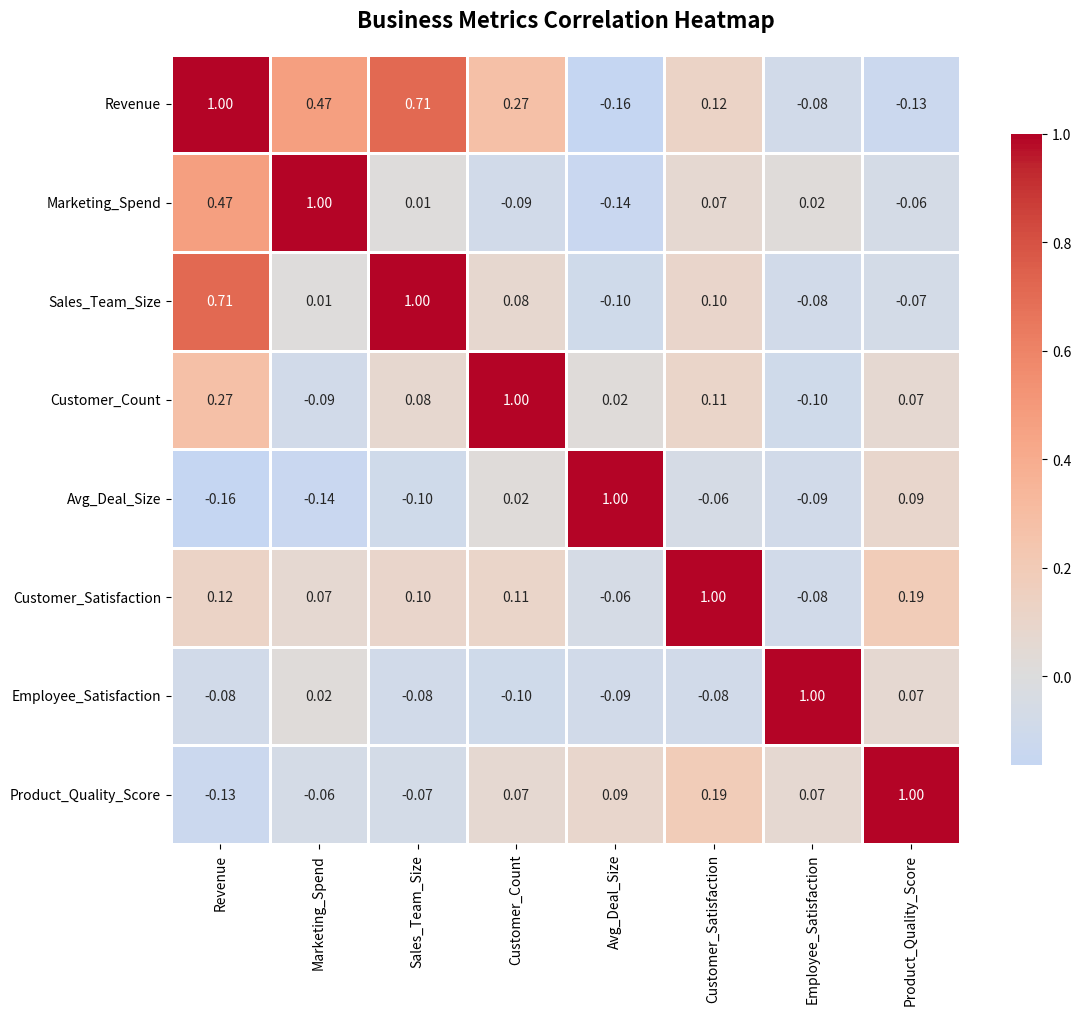
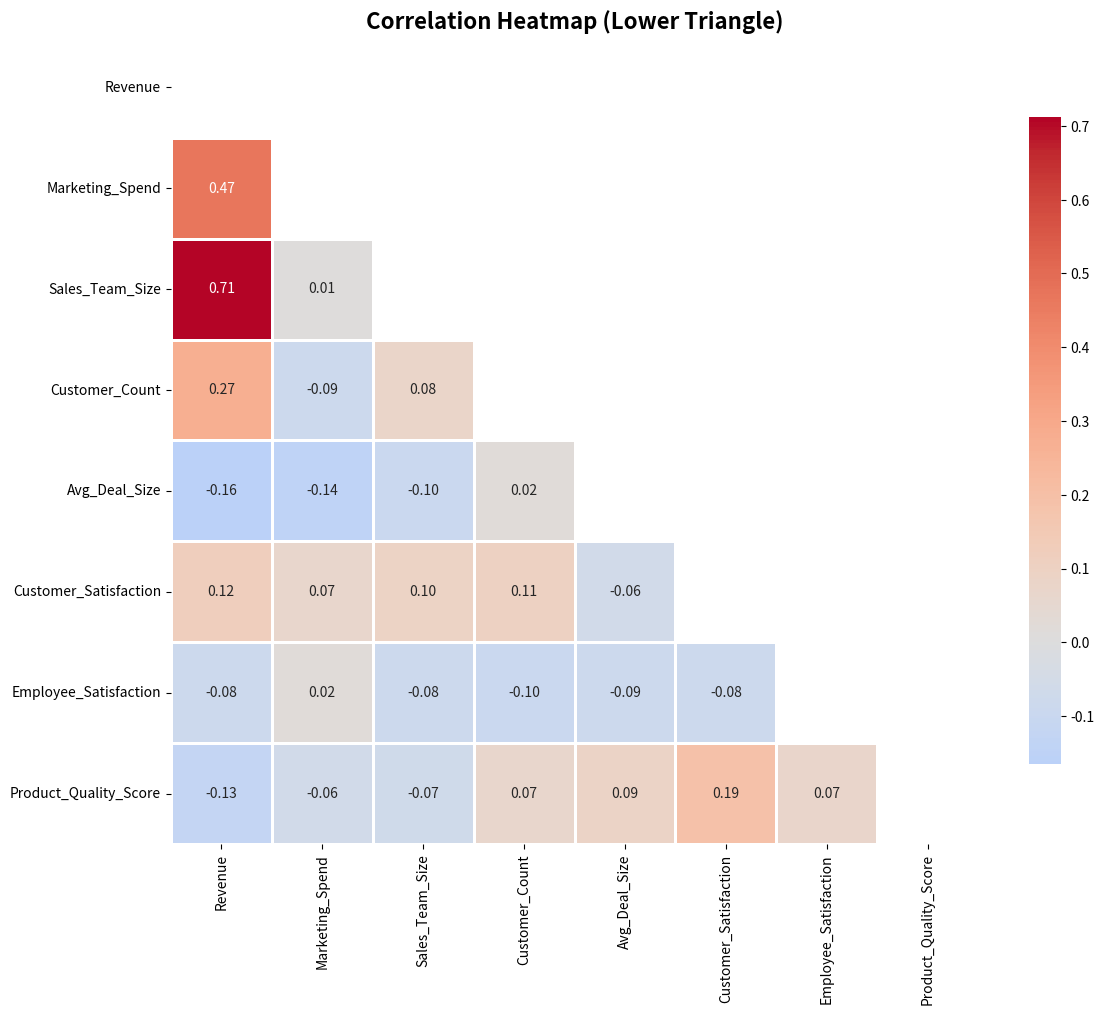
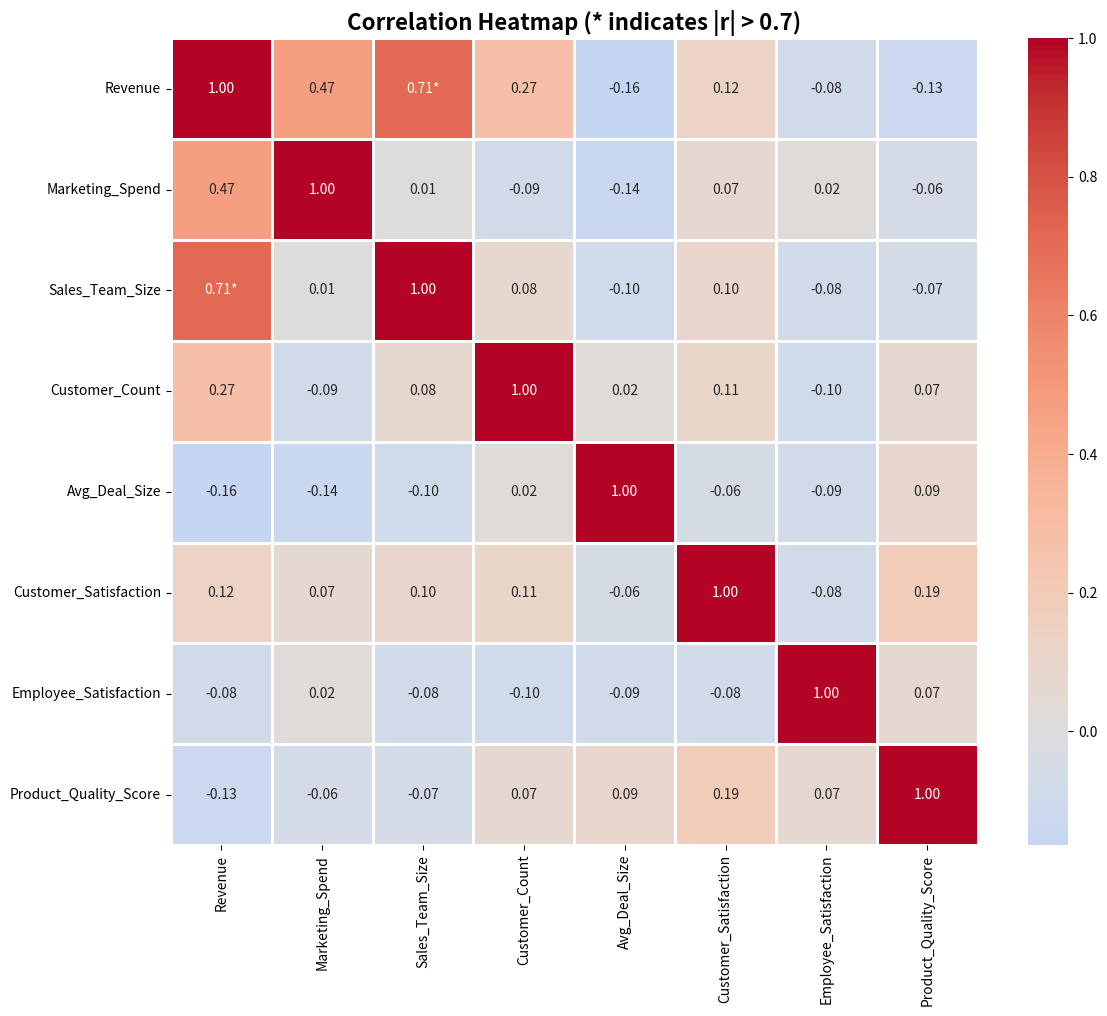
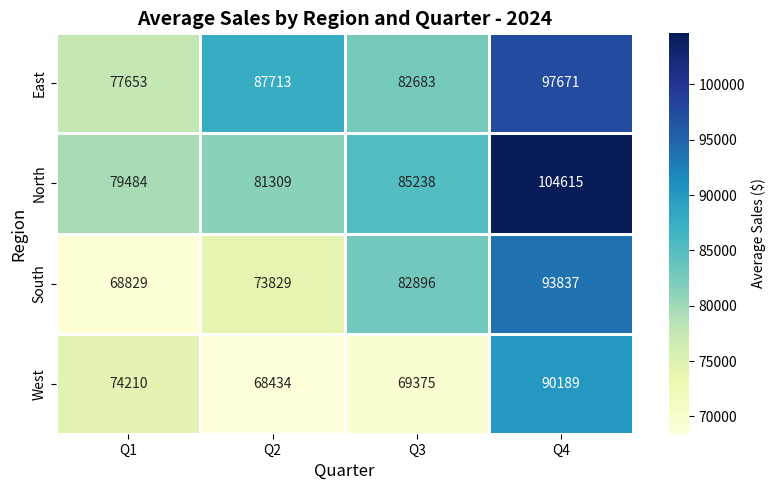
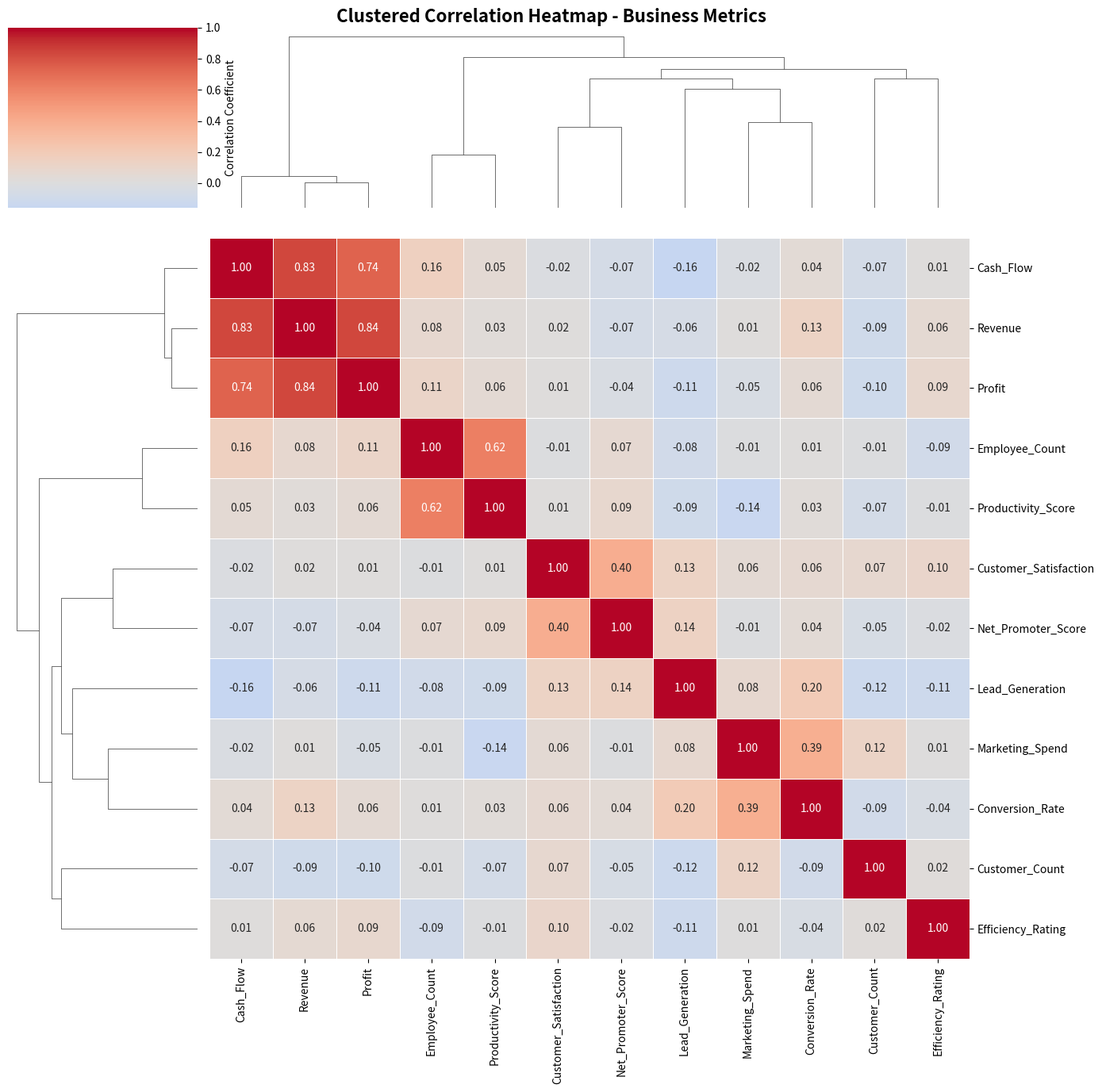

The matplotlib source for these figures, in order:
import pandas as pd
import numpy as np

# Sample business data
np.random.seed(42)

df = pd.DataFrame({
    'revenue': np.random.normal(100000, 20000, 100),
    'marketing_spend': np.random.normal(15000, 3000, 100),
    'sales_calls': np.random.poisson(25, 100),
    'customer_satisfaction': np.random.uniform(3.5, 5.0, 100),
    'product_price': np.random.uniform(50, 200, 100)
})

# Add realistic relationships
df['revenue'] = (50000 + 
                 2.5 * df['marketing_spend'] + 
                 500 * df['sales_calls'] +
                 np.random.normal(0, 5000, 100))

# Calculate correlation matrix
correlation_matrix = df.corr()
print(correlation_matrix)


import seaborn as sns
import matplotlib.pyplot as plt
import pandas as pd
import numpy as np

# Generate comprehensive business metrics data
np.random.seed(42)
n = 200

df = pd.DataFrame({
    'Revenue': np.random.normal(100000, 20000, n),
    'Marketing_Spend': np.random.normal(15000, 3000, n),
    'Sales_Team_Size': np.random.randint(5, 25, n),
    'Customer_Count': np.random.poisson(150, n),
    'Avg_Deal_Size': np.random.normal(5000, 1500, n),
    'Customer_Satisfaction': np.random.uniform(3.5, 5.0, n),
    'Employee_Satisfaction': np.random.uniform(3.0, 5.0, n),
    'Product_Quality_Score': np.random.normal(85, 10, n)
})

# Create realistic relationships
df['Revenue'] = (30000 + 
                 2.5 * df['Marketing_Spend'] +
                 2000 * df['Sales_Team_Size'] +
                 300 * df['Customer_Count'] +
                 np.random.normal(0, 8000, n))

df['Customer_Satisfaction'] = (2.5 + 
                               0.02 * df['Product_Quality_Score'] +
                               0.00001 * df['Revenue'] +
                               np.random.normal(0, 0.3, n))
df['Customer_Satisfaction'] = df['Customer_Satisfaction'].clip(1, 5)

# Calculate correlation matrix
corr_matrix = df.corr()

# Create heatmap
fig, ax = plt.subplots(figsize=(12, 10))

sns.heatmap(corr_matrix,
            annot=True,           # Show correlation values
            fmt='.2f',            # 2 decimal places
            cmap='coolwarm',      # Color scheme
            center=0,             # Center colormap at 0
            square=True,          # Square cells
            linewidths=1,         # Lines between cells
            cbar_kws={'shrink': 0.8},  # Colorbar size
            ax=ax)

ax.set_title('Business Metrics Correlation Heatmap', 
             fontsize=16, fontweight='bold', pad=20)

plt.tight_layout()
plt.show()


import numpy as np

# Generate mask for upper triangle
mask = np.triu(np.ones_like(corr_matrix, dtype=bool))

fig, ax = plt.subplots(figsize=(12, 10))

sns.heatmap(corr_matrix,
            mask=mask,            # Hide upper triangle
            annot=True,
            fmt='.2f',
            cmap='coolwarm',
            center=0,
            square=True,
            linewidths=1,
            cbar_kws={'shrink': 0.8},
            ax=ax)

ax.set_title('Correlation Heatmap (Lower Triangle)', 
             fontsize=16, fontweight='bold')

plt.tight_layout()
plt.show()


# Create custom annotations to highlight strong correlations
annot_array = corr_matrix.values.copy()
annotations = []

for i in range(len(annot_array)):
    row_annot = []
    for j in range(len(annot_array[i])):
        val = annot_array[i, j]
        if abs(val) > 0.7 and i != j:  # Strong correlation, not diagonal
            row_annot.append(f'{val:.2f}*')  # Add asterisk
        else:
            row_annot.append(f'{val:.2f}')
    annotations.append(row_annot)

fig, ax = plt.subplots(figsize=(12, 10))

sns.heatmap(corr_matrix,
            annot=np.array(annotations),
            fmt='',  # Don't format, we already did
            cmap='coolwarm',
            center=0,
            square=True,
            linewidths=1,
            ax=ax)

ax.set_title('Correlation Heatmap (* indicates |r| > 0.7)', 
             fontsize=16, fontweight='bold')

plt.tight_layout()
plt.show()


import seaborn as sns
import matplotlib.pyplot as plt
import pandas as pd
import numpy as np

# Generate sales data by region and quarter
np.random.seed(42)

regions = ['North', 'South', 'East', 'West']
quarters = ['Q1', 'Q2', 'Q3', 'Q4']

data_list = []
for region in regions:
    for quarter in quarters:
        # Different regions have different patterns
        if region == 'East':
            base = 85000
        elif region == 'West':
            base = 78000
        elif region == 'North':
            base = 82000
        else:
            base = 75000
        
        # Seasonal variation by quarter
        if quarter == 'Q4':
            seasonal = 15000  # Holiday boost
        elif quarter == 'Q1':
            seasonal = -5000  # Post-holiday slump
        else:
            seasonal = 0
        
        sales = base + seasonal + np.random.normal(0, 5000)
        data_list.append({
            'Region': region,
            'Quarter': quarter,
            'Sales': sales
        })

df_sales = pd.DataFrame(data_list)

# Create pivot table
pivot_table = df_sales.pivot_table(values='Sales', 
                                    index='Region', 
                                    columns='Quarter',
                                    aggfunc='mean')

# Create heatmap
fig, ax = plt.subplots(figsize=(8, 5))

sns.heatmap(pivot_table,
            annot=True,
            fmt='.0f',  # No decimals for currency
            cmap='YlGnBu',  # Yellow to Green to Blue
            linewidths=2,
            linecolor='white',
            cbar_kws={'label': 'Average Sales ($)'},
            ax=ax)

ax.set_title('Average Sales by Region and Quarter - 2024', 
             fontsize=14, fontweight='bold')
ax.set_xlabel('Quarter', fontsize=12)
ax.set_ylabel('Region', fontsize=12)

plt.tight_layout()
plt.show()


import seaborn as sns
import matplotlib.pyplot as plt
import pandas as pd
import numpy as np

# Generate diverse business metrics
np.random.seed(42)
n = 150

df = pd.DataFrame({
    # Financial metrics (should cluster)
    'Revenue': np.random.normal(100000, 20000, n),
    'Profit': np.random.normal(25000, 8000, n),
    'Cash_Flow': np.random.normal(30000, 10000, n),
    
    # Customer metrics (should cluster)
    'Customer_Count': np.random.poisson(200, n),
    'Customer_Satisfaction': np.random.uniform(3.5, 5.0, n),
    'Net_Promoter_Score': np.random.normal(45, 15, n),
    
    # Operational metrics (should cluster)
    'Employee_Count': np.random.randint(20, 100, n),
    'Productivity_Score': np.random.normal(75, 12, n),
    'Efficiency_Rating': np.random.uniform(65, 95, n),
    
    # Marketing metrics (should cluster)
    'Marketing_Spend': np.random.normal(15000, 5000, n),
    'Lead_Generation': np.random.poisson(50, n),
    'Conversion_Rate': np.random.uniform(0.15, 0.35, n)
})

# Create realistic relationships within clusters
df['Profit'] = 0.25 * df['Revenue'] + np.random.normal(0, 3000, n)
df['Cash_Flow'] = 0.30 * df['Revenue'] + np.random.normal(0, 4000, n)
df['Net_Promoter_Score'] = 20 + 6 * df['Customer_Satisfaction'] + np.random.normal(0, 5, n)
df['Productivity_Score'] = 50 + 0.25 * df['Employee_Count'] + np.random.normal(0, 8, n)
df['Conversion_Rate'] = 0.15 + 0.000003 * df['Marketing_Spend'] + np.random.normal(0, 0.03, n)

# Calculate correlation
corr_matrix = df.corr()

# Create clustermap
g = sns.clustermap(corr_matrix,
                   annot=True,
                   fmt='.2f',
                   cmap='coolwarm',
                   center=0,
                   figsize=(14, 14),
                   linewidths=0.5,
                   cbar_kws={'label': 'Correlation Coefficient'})

g.fig.suptitle('Clustered Correlation Heatmap - Business Metrics', 
               fontsize=16, fontweight='bold', y=0.98)

plt.tight_layout()
plt.show()


# Identify highly correlated variable pairs (excluding diagonal)
high_corr_pairs = []
threshold = 0.85

for i in range(len(corr_matrix.columns)):
    for j in range(i+1, len(corr_matrix.columns)):
        if abs(corr_matrix.iloc[i, j]) >= threshold:
            high_corr_pairs.append({
                'Variable 1': corr_matrix.columns[i],
                'Variable 2': corr_matrix.columns[j],
                'Correlation': corr_matrix.iloc[i, j]
            })

df_high_corr = pd.DataFrame(high_corr_pairs)
print("\nHighly Correlated Variable Pairs (|r| >= 0.85):")
print(df_high_corr)


# Data centered at 0, both positive and negative values
cmap='coolwarm'  # Blue (negative) → White (zero) → Red (positive)
cmap='RdBu_r'    # Red → Blue reversed
cmap='PiYG'      # Pink → Yellow → Green


# All positive values, low to high
cmap='YlGnBu'    # Yellow → Green → Blue
cmap='Blues'     # Light blue → Dark blue
cmap='Reds'      # Light red → Dark red


# Distinct categories, no order
cmap='Set1'
cmap='Set2'
cmap='tab10'


cmap='RdYlGn'  # Red-Yellow-Green


cmap='YlOrRd'  # Yellow-Orange-Red (heat map feel)


cmap='RdYlGn'  # But not centered at 0, normalized to data range


import seaborn as sns
import matplotlib.pyplot as plt
import pandas as pd
import numpy as np

sns.set_theme(style="white", context="talk")


np.random.seed(42)
n = 250  # 250 days of data

# Generate comprehensive e-commerce metrics
df_metrics = pd.DataFrame({
    'Daily_Revenue': np.random.normal(50000, 12000, n),
    'Website_Traffic': np.random.poisson(15000, n),
    'Conversion_Rate': np.random.uniform(0.02, 0.08, n),
    'Avg_Order_Value': np.random.normal(85, 20, n),
    'Marketing_Spend': np.random.normal(3000, 800, n),
    'Email_Open_Rate': np.random.uniform(0.15, 0.35, n),
    'Social_Media_Engagement': np.random.poisson(500, n),
    'Customer_Service_Tickets': np.random.poisson(45, n),
    'Product_Returns': np.random.poisson(25, n),
    'Page_Load_Time': np.random.uniform(1.5, 4.5, n),
    'Mobile_Traffic_Pct': np.random.uniform(0.45, 0.75, n),
    'Customer_Satisfaction': np.random.uniform(3.8, 4.8, n)
})

# Create realistic relationships
df_metrics['Daily_Revenue'] = (
    10000 +
    1.8 * df_metrics['Website_Traffic'] +
    200000 * df_metrics['Conversion_Rate'] +
    300 * df_metrics['Avg_Order_Value'] +
    2.5 * df_metrics['Marketing_Spend'] +
    -2000 * df_metrics['Page_Load_Time'] +
    np.random.normal(0, 5000, n)
)

df_metrics['Conversion_Rate'] = (
    0.03 +
    0.00000015 * df_metrics['Website_Traffic'] +
    0.01 * df_metrics['Email_Open_Rate'] +
    -0.003 * df_metrics['Page_Load_Time'] +
    0.002 * df_metrics['Customer_Satisfaction'] +
    np.random.normal(0, 0.005, n)
)
df_metrics['Conversion_Rate'] = df_metrics['Conversion_Rate'].clip(0.01, 0.10)

df_metrics['Customer_Satisfaction'] = (
    3.0 +
    0.3 * (5 - df_metrics['Page_Load_Time']) +
    -0.015 * df_metrics['Customer_Service_Tickets'] +
    -0.020 * df_metrics['Product_Returns'] +
    np.random.normal(0, 0.2, n)
)
df_metrics['Customer_Satisfaction'] = df_metrics['Customer_Satisfaction'].clip(1, 5)


np.random.seed(42)

channels = ['Email', 'Social Media', 'PPC', 'Display Ads']
segments = ['New Customers', 'Returning', 'VIP']

marketing_data = []
for channel in channels:
    for segment in segments:
        # Different channels perform differently with different segments
        if channel == 'Email' and segment == 'VIP':
            roi = np.random.normal(4.5, 0.5, 30)  # Email works great for VIP
        elif channel == 'Social Media' and segment == 'New Customers':
            roi = np.random.normal(3.8, 0.6, 30)  # Social good for acquisition
        elif channel == 'PPC' and segment == 'Returning':
            roi = np.random.normal(3.5, 0.4, 30)
        elif channel == 'Display Ads':
            roi = np.random.normal(2.2, 0.5, 30)  # Display generally weaker
        else:
            roi = np.random.normal(3.0, 0.5, 30)
        
        for r in roi:
            marketing_data.append({
                'Channel': channel,
                'Segment': segment,
                'ROI': max(r, 0.5)  # Ensure positive ROI
            })

df_marketing = pd.DataFrame(marketing_data)


np.random.seed(42)

# Customer behavior metrics
behaviors = pd.DataFrame({
    'Purchase_Frequency': np.random.gamma(2, 2, 200),
    'Avg_Session_Duration': np.random.normal(8, 3, 200),
    'Pages_Per_Session': np.random.poisson(5, 200),
    'Cart_Abandonment_Rate': np.random.uniform(0.3, 0.8, 200),
    'Wishlist_Usage': np.random.poisson(3, 200),
    'Review_Activity': np.random.poisson(2, 200),
    'Social_Shares': np.random.poisson(1, 200),
    'Coupon_Usage_Rate': np.random.uniform(0.1, 0.6, 200),
    'Customer_Service_Contact': np.random.poisson(1, 200),
    'Mobile_App_Usage': np.random.uniform(0.2, 0.9, 200)
})

# Create some natural relationships
behaviors['Purchase_Frequency'] = (
    behaviors['Purchase_Frequency'] * 
    (1 + 0.3 * behaviors['Wishlist_Usage'] / behaviors['Wishlist_Usage'].max())
)

behaviors['Review_Activity'] = (
    behaviors['Review_Activity'] + 
    0.3 * behaviors['Purchase_Frequency']
)

behaviors['Social_Shares'] = (
    behaviors['Social_Shares'] + 
    0.5 * behaviors['Review_Activity']
)

df_behaviors = behaviors
